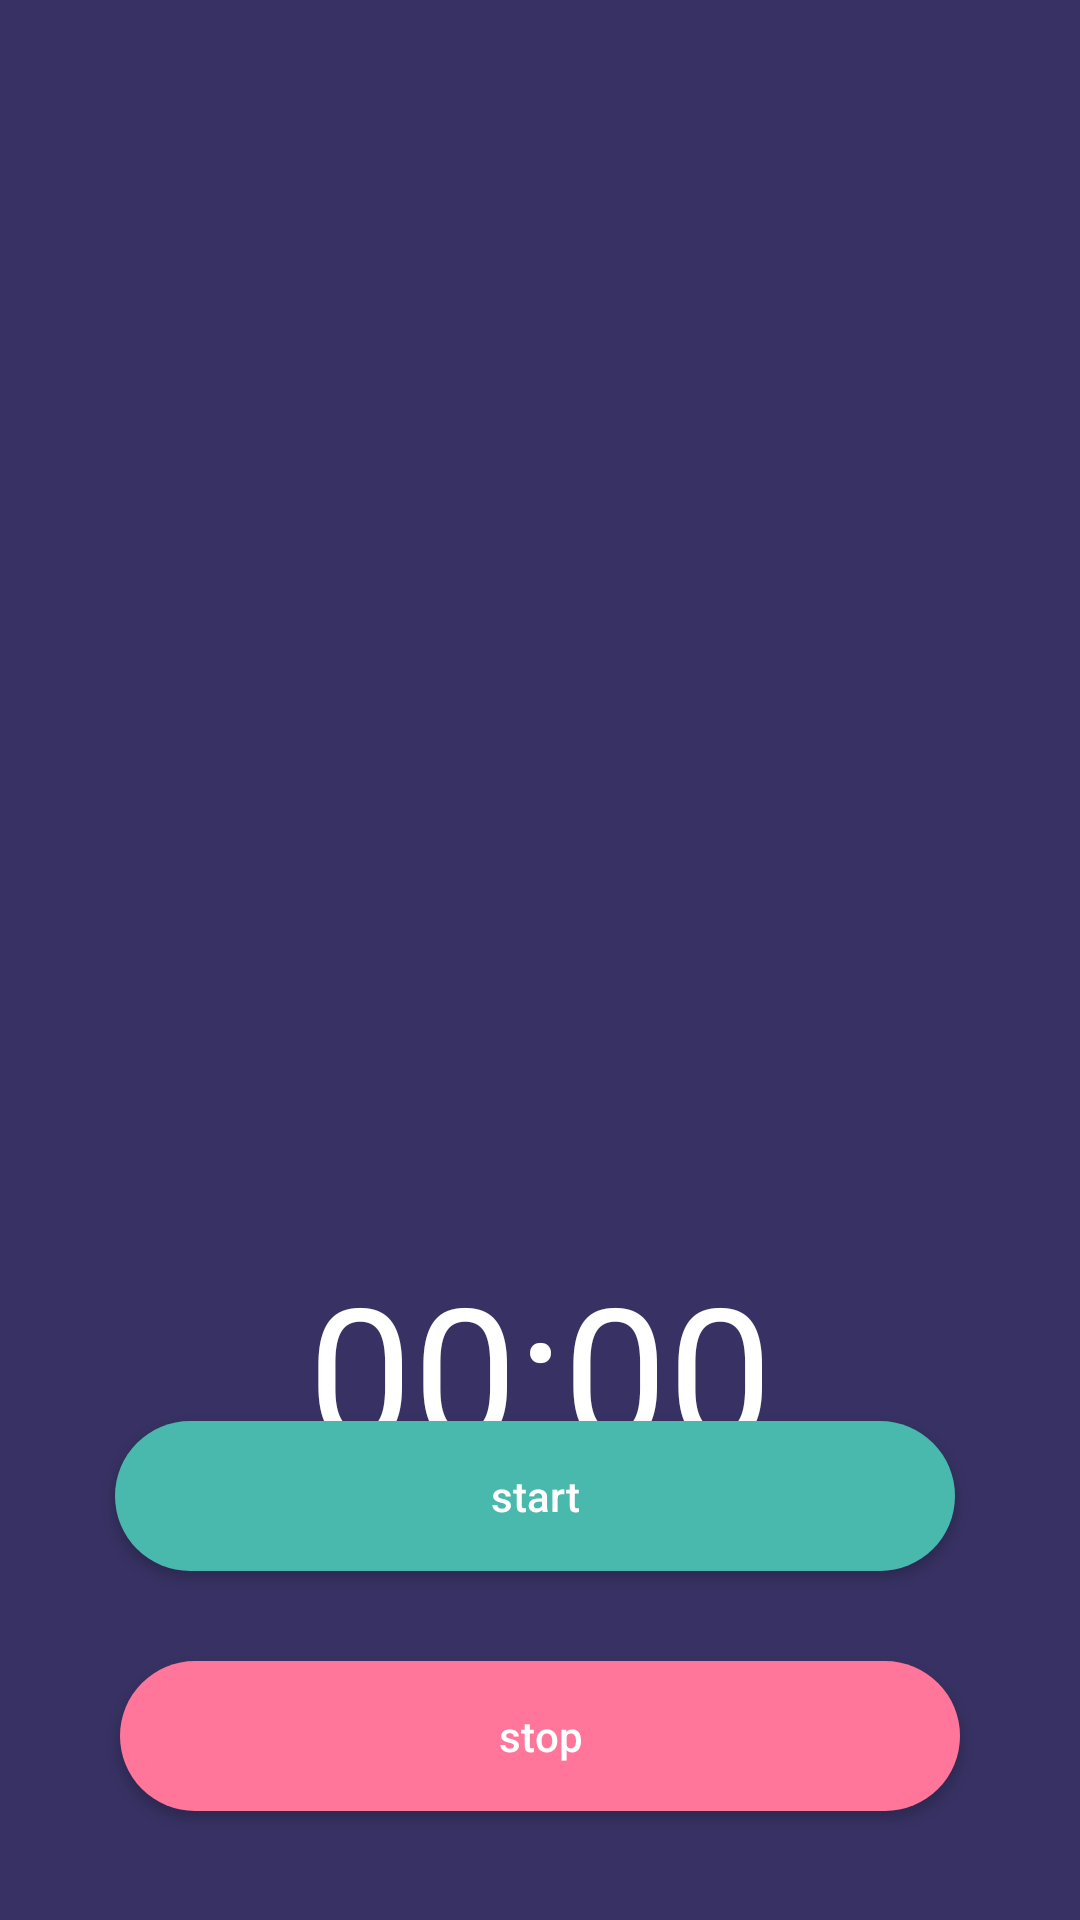

Layout XML and referenced resources for this Android screen:
<!-- AndroidManifest.xml: application theme Theme.StopWatch -->
<!-- res/layout/activity_stop_watch.xml -->
<?xml version="1.0" encoding="utf-8"?>
<androidx.constraintlayout.widget.ConstraintLayout xmlns:android="http://schemas.android.com/apk/res/android"
    xmlns:app="http://schemas.android.com/apk/res-auto"
    xmlns:tools="http://schemas.android.com/tools"
    android:layout_width="match_parent"
    android:layout_height="match_parent"
    android:background="@color/main_color"
    tools:context=".MainActivity">

    <FrameLayout
        android:id="@+id/frameLayout"
        android:layout_width="match_parent"
        android:layout_height="wrap_content"
        android:layout_marginTop="10dp"
        app:layout_constraintEnd_toEndOf="parent"
        app:layout_constraintStart_toStartOf="parent"
        app:layout_constraintTop_toTopOf="parent">

        <ImageView
            android:id="@+id/iv_main"
            android:layout_width="270dp"
            android:layout_height="240dp"
            android:layout_gravity="center"
            android:src="@drawable/bgcircle" />

        <ImageView
            android:id="@+id/imageView"
            android:layout_width="358dp"
            android:layout_height="357dp"
            android:layout_gravity="center"
            android:src="@drawable/icanchor" />

    </FrameLayout>

    <Chronometer
        android:id="@+id/ch_t"
        android:textSize="62sp"
        android:textColor="@color/white"
        android:layout_width="wrap_content"
        android:layout_height="wrap_content"
        android:layout_marginTop="48dp"
        app:layout_constraintEnd_toEndOf="parent"
        app:layout_constraintStart_toStartOf="parent"
        app:layout_constraintTop_toBottomOf="@+id/frameLayout" />

    <androidx.appcompat.widget.AppCompatButton
        android:id="@+id/button"
        android:layout_width="280dp"
        android:layout_height="50dp"
        android:layout_marginBottom="10dp"
        android:background="@drawable/btn_bg"
        android:text="@string/start"
        android:textAllCaps="false"
        android:textColor="@color/white"
        app:layout_constraintBottom_toBottomOf="parent"
        app:layout_constraintEnd_toEndOf="parent"
        app:layout_constraintHorizontal_bias="0.48"
        app:layout_constraintStart_toStartOf="parent"
        app:layout_constraintTop_toBottomOf="@+id/frameLayout" />

    <androidx.appcompat.widget.AppCompatButton
        android:id="@+id/button2"
        android:layout_width="280dp"
        android:layout_height="50dp"
        android:layout_marginTop="30dp"
        android:background="@drawable/btn_bg2"
        android:text="stop"
        android:textAllCaps="false"
        android:textColor="@color/white"
        app:layout_constraintEnd_toEndOf="parent"
        app:layout_constraintStart_toStartOf="parent"
        app:layout_constraintTop_toBottomOf="@+id/button" />
</androidx.constraintlayout.widget.ConstraintLayout>
<!-- resources referenced by this layout -->
<resources>
  <color name="main_color">#373263</color>
  <color name="white">#FFFFFFFF</color>
  <!-- drawable btn_bg (drawable) -->
  <?xml version="1.0" encoding="utf-8"?>
  <shape xmlns:android="http://schemas.android.com/apk/res/android">
  <solid android:color="#48B9AC"/>
      <corners android:radius="198dp"/>
  </shape>
  <!-- drawable btn_bg2 (drawable) -->
  <?xml version="1.0" encoding="utf-8"?>
  <shape xmlns:android="http://schemas.android.com/apk/res/android">
  <solid android:color="#FF769A"/>
      <corners android:radius="198dp"/>
  </shape>
  <string name="start">start</string>
  <style name="Theme.StopWatch" parent="Theme.MaterialComponents.DayNight.NoActionBar">
          
  
      </style>
</resources>
